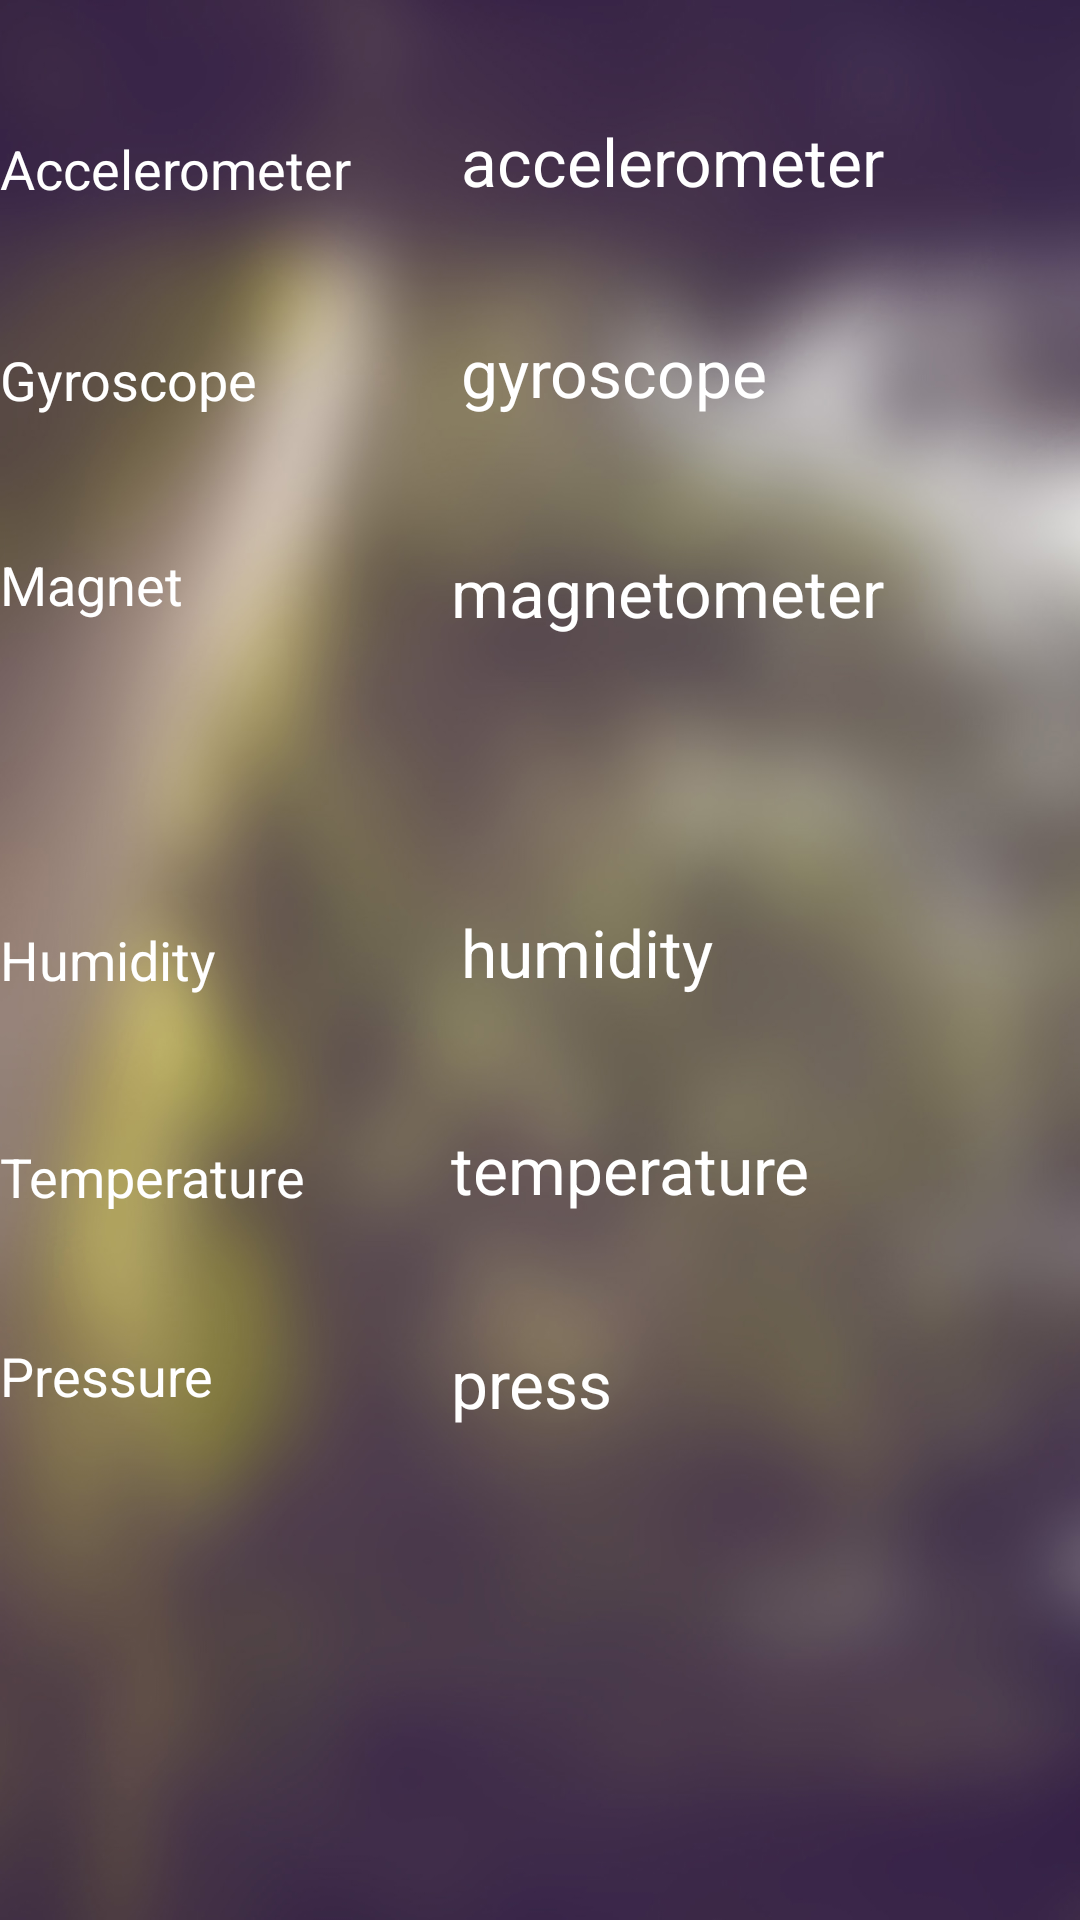

Write the Android layout XML for this screen, with the resource values it uses.
<!-- AndroidManifest.xml: application theme AppTheme -->
<!-- res/layout/fragment_sensor_history.xml -->
<RelativeLayout xmlns:android="http://schemas.android.com/apk/res/android"
    xmlns:tools="http://schemas.android.com/tools" android:layout_width="match_parent"
    android:layout_height="match_parent"
    android:background="@drawable/background"
    tools:context="cmpe.alpha.fitwhiz.controllers.SensorHistoryFragment">

    <TextView
        android:layout_width="wrap_content"
        android:layout_height="wrap_content"
        android:textAppearance="?android:attr/textAppearanceMedium"
        android:text="@string/sensor_acc_text"
        android:id="@+id/sensor_acc_text_his"
        android:layout_marginTop="44dp"
        android:layout_alignParentTop="true"
        android:textColor="#ffffff"
        android:layout_alignParentStart="true" />

    <TextView
        android:layout_width="wrap_content"
        android:layout_height="wrap_content"
        android:textColor="#ffffff"
        android:textAppearance="?android:attr/textAppearanceMedium"
        android:text="@string/sensor_gyro_text"
        android:id="@+id/sensor_gyro_text_his"
        android:layout_marginTop="46dp"
        android:layout_below="@+id/sensor_acc_text_his"
        android:layout_alignParentStart="true" />

    <TextView
        android:layout_width="wrap_content"
        android:layout_height="wrap_content"
        android:textAppearance="?android:attr/textAppearanceMedium"
        android:text="@string/sensor_mag_text"
        android:id="@+id/sensor_mag_text_his"
        android:textColor="#ffffff"
        android:layout_marginTop="44dp"
        android:layout_below="@+id/sensor_gyro_text_his"
        android:layout_alignParentStart="true" />

    <TextView
        android:layout_width="wrap_content"
        android:layout_height="wrap_content"
        android:textColor="#ffffff"
        android:textAppearance="?android:attr/textAppearanceMedium"
        android:text="@string/sensor_humid_text"
        android:id="@+id/sensor_humid_text_his"
        android:layout_centerVertical="true"
        android:layout_alignParentStart="true" />

    <TextView
        android:layout_width="wrap_content"
        android:layout_height="wrap_content"
        android:textColor="#ffffff"
        android:textAppearance="?android:attr/textAppearanceMedium"
        android:text="@string/sensor_temp_text"
        android:id="@+id/sensor_temp_text_his"
        android:layout_marginTop="48dp"
        android:layout_below="@+id/sensor_humid_text_his"
        android:layout_alignParentStart="true" />

    <TextView
        android:layout_width="wrap_content"
        android:layout_height="wrap_content"
        android:textColor="#ffffff"
        android:textAppearance="?android:attr/textAppearanceMedium"
        android:text="@string/sensor_pressure_text"
        android:id="@+id/sensor_pressure_text_his"
        android:layout_marginTop="42dp"
        android:layout_below="@+id/sensor_temp_text_his"
        android:layout_alignParentStart="true" />

    <TextView
        android:layout_width="wrap_content"
        android:layout_height="wrap_content"
        android:textColor="#ffffff"
        android:textAppearance="?android:attr/textAppearanceMedium"
        android:id="@+id/historyAccelerometerValue"
        android:layout_above="@+id/sensor_gyro_text_his"
        android:layout_alignParentEnd="true"
        android:layout_marginEnd="65dp" />

    <TextView
        android:layout_width="wrap_content"
        android:layout_height="wrap_content"
        android:textColor="#ffffff"
        android:textAppearance="?android:attr/textAppearanceLarge"
        android:id="@+id/historyTemperatureValue"
        android:layout_alignBottom="@+id/sensor_gyro_text_his"
        android:layout_toStartOf="@+id/historyAccelerometerValue"
        android:layout_below="@+id/sensor_temp_text_his" />

    <TextView
        android:layout_width="wrap_content"
        android:layout_height="wrap_content"
        android:textColor="#ffffff"
        android:textAppearance="?android:attr/textAppearanceMedium"
        android:id="@+id/humidityHistoryValue"
        android:layout_alignTop="@+id/sensor_humid_text_his"
        android:layout_toStartOf="@+id/historyTemperatureValue" />

    <TextView
        android:layout_width="wrap_content"
        android:layout_height="wrap_content"
        android:textColor="#ffffff"
        android:textAppearance="?android:attr/textAppearanceLarge"
        android:text="accelerometer"
        android:id="@+id/acc_result"
        android:layout_above="@+id/sensor_gyro_text_his"
        android:layout_alignEnd="@+id/historyAccelerometerValue" />

    <TextView
        android:layout_width="wrap_content"
        android:layout_height="wrap_content"
        android:textColor="#ffffff"
        android:textAppearance="?android:attr/textAppearanceLarge"
        android:text="gyroscope"
        android:id="@+id/result_gyr"
        android:layout_alignBottom="@+id/sensor_gyro_text_his"
        android:layout_alignStart="@+id/acc_result" />

    <TextView
        android:layout_width="wrap_content"
        android:layout_height="wrap_content"
        android:textColor="#ffffff"
        android:textAppearance="?android:attr/textAppearanceLarge"
        android:text="magnetometer"
        android:id="@+id/result_magnet"
        android:layout_alignTop="@+id/sensor_mag_text_his"
        android:layout_alignEnd="@+id/humidityHistoryValue" />

    <TextView
        android:layout_width="wrap_content"
        android:layout_height="wrap_content"
        android:textColor="#ffffff"
        android:textAppearance="?android:attr/textAppearanceLarge"
        android:text="humidity"
        android:id="@+id/result_humidity"
        android:layout_alignBottom="@+id/humidityHistoryValue"
        android:layout_alignStart="@+id/acc_result" />

    <TextView
        android:layout_width="wrap_content"
        android:layout_height="wrap_content"
        android:textColor="#ffffff"
        android:textAppearance="?android:attr/textAppearanceLarge"
        android:text="temperature"
        android:id="@+id/result_temp"
        android:layout_above="@+id/historyTemperatureValue"
        android:layout_alignStart="@+id/result_pres" />

    <TextView
        android:layout_width="wrap_content"
        android:layout_height="wrap_content"
        android:textColor="#ffffff"
        android:textAppearance="?android:attr/textAppearanceLarge"
        android:text="press"
        android:id="@+id/result_pres"
        android:layout_alignTop="@+id/sensor_pressure_text_his"
        android:layout_alignStart="@+id/result_magnet" />

</RelativeLayout>
<!-- resources referenced by this layout -->
<resources>
  <!-- drawable background: png bitmap (drawable-xxhdpi, 943077 bytes) -->
  <string name="sensor_acc_text">Accelerometer</string>
  <string name="sensor_gyro_text">Gyroscope</string>
  <string name="sensor_humid_text">Humidity</string>
  <string name="sensor_mag_text">Magnet</string>
  <string name="sensor_pressure_text">Pressure</string>
  <string name="sensor_temp_text">Temperature</string>
  <style name="AppTheme" parent="android:Theme.Holo">
          
          <item name="android:actionBarStyle">@style/MyActionBar</item>
          <item name="android:textColor">#FFFFFF</item>
      </style>
  <style name="MyActionBar" parent="@android:style/Widget.Holo.ActionBar">
          <item name="android:background">#483646</item>
          <item name="android:textColor">#FFFFFF</item>
      </style>
</resources>
